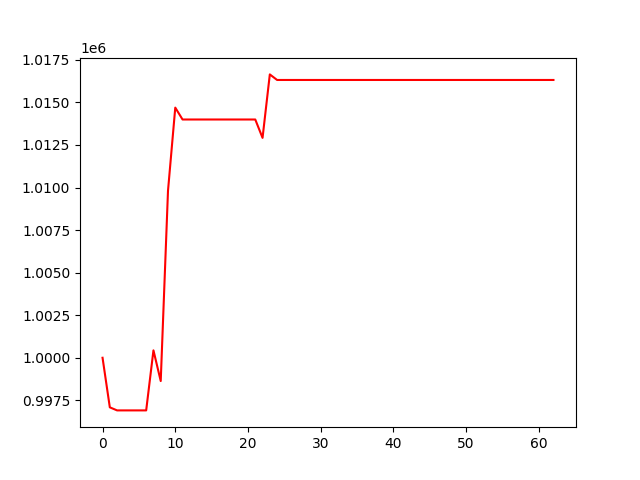

The file beside this chart, header and first rows:
, 0
0, 1000000
1, 997088
2, 996908
3, 996908
4, 996908
5, 996908
6, 996908
7, 1000436
8, 998633
9, 1009809
10, 1014693
11, 1013995
12, 1013995
13, 1013995
14, 1013995
15, 1013995
16, 1013995
17, 1013995
18, 1013995
19, 1013995
20, 1013995
21, 1013995
22, 1012916
23, 1016644
24, 1016317
25, 1016317
26, 1016317
27, 1016317
28, 1016317
29, 1016317
30, 1016317
31, 1016317
32, 1016317
33, 1016317
34, 1016317
35, 1016317
36, 1016317
37, 1016317
38, 1016317
39, 1016317
40, 1016317
41, 1016317
42, 1016317
43, 1016317
44, 1016317
45, 1016317
46, 1016317
47, 1016317
48, 1016317
49, 1016317
50, 1016317
51, 1016317
52, 1016317
53, 1016317
54, 1016317
55, 1016317
56, 1016317
57, 1016317
58, 1016317
59, 1016317
... 3 more rows
